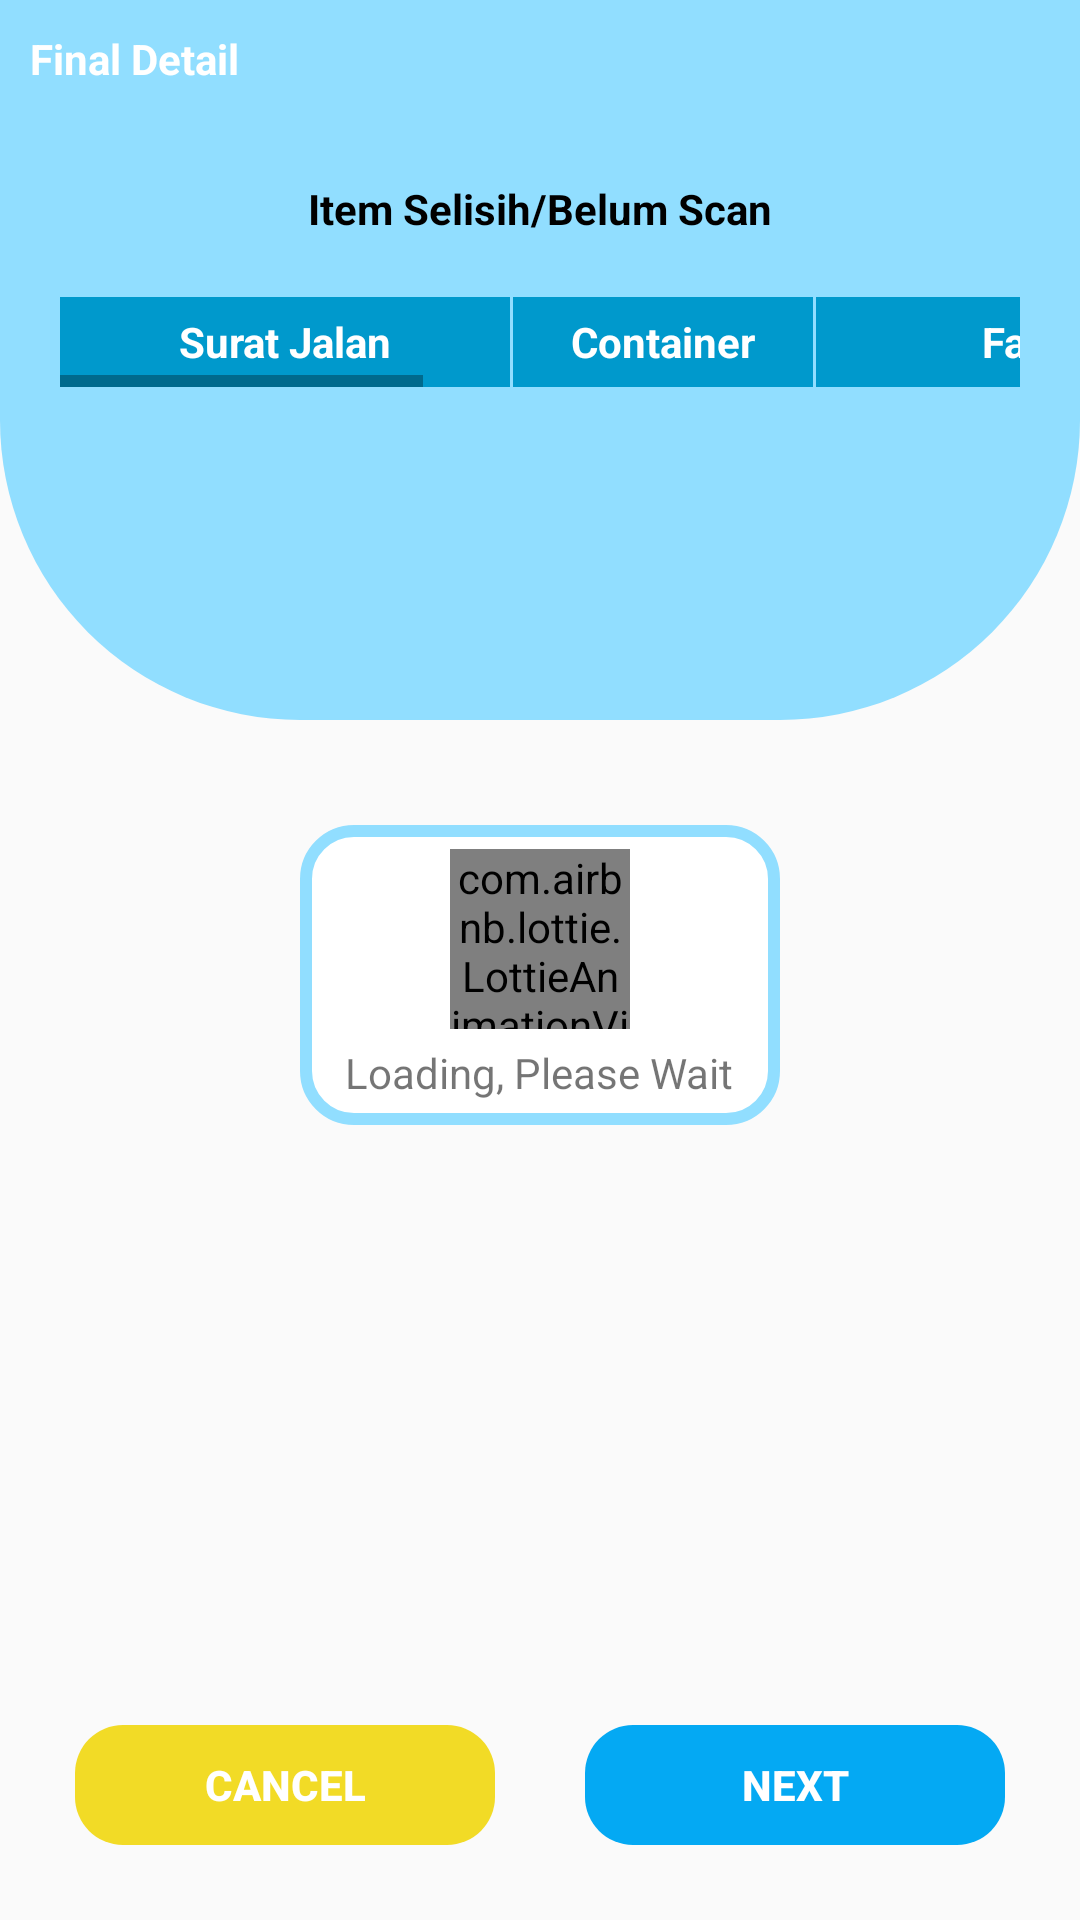

Produce the Android XML layout that renders to this screen, including the resource entries it uses.
<!-- AndroidManifest.xml: application theme Theme.ItemsReceiver -->
<!-- res/layout/activity_scan_selisih.xml -->
<?xml version="1.0" encoding="utf-8"?>
<androidx.constraintlayout.widget.ConstraintLayout
    xmlns:android="http://schemas.android.com/apk/res/android"
    xmlns:app="http://schemas.android.com/apk/res-auto"
    xmlns:tools="http://schemas.android.com/tools"
    android:layout_width="match_parent"
    android:layout_height="match_parent"
    tools:context=".ScanSelisihActivity"
    android:background="@drawable/bg_main2">
    <LinearLayout
        android:layout_width="match_parent"
        android:layout_height="match_parent"
        android:orientation="vertical">
        <TextView
            android:layout_width="match_parent"
            android:layout_height="40dp"
            android:text="@string/finalDet"
            android:textStyle="bold"
            android:textSize="14sp"
            android:textColor="@color/white"
            android:layout_margin="10dp">
        </TextView>
        <TextView
            android:layout_width="match_parent"
            android:layout_height="wrap_content"
            android:text="@string/selisih"
            android:textSize="14sp"
            android:textStyle="bold"
            android:textColor="@color/black"
            android:textAlignment="center">
        </TextView>
        <LinearLayout
            android:layout_width="match_parent"
            android:layout_height="match_parent"
            android:layout_margin="20dp"
            android:orientation="vertical">
            <LinearLayout
                android:layout_width="match_parent"
                android:layout_height="0dp"
                android:layout_weight="1"
                android:orientation="vertical">
                <ScrollView
                    android:id="@+id/scrollView"
                    android:layout_width="match_parent"
                    android:layout_height="match_parent"
                    android:scrollbars="vertical">
                    <HorizontalScrollView
                        android:id="@+id/ll01"
                        android:layout_width="match_parent"
                        android:layout_height="wrap_content">
                        <LinearLayout
                            android:id="@+id/ll011"
                            android:layout_width="wrap_content"
                            android:layout_height="match_parent"
                            android:orientation="vertical">
                            <LinearLayout
                                android:layout_width="wrap_content"
                                android:layout_height="wrap_content"
                                android:orientation="horizontal">
                                <TextView
                                    android:layout_width="150dp"
                                    android:layout_height="30dp"
                                    android:textStyle="bold"
                                    android:text="@string/srtJalan"
                                    android:gravity="center_vertical|center"
                                    android:background="@android:color/holo_blue_dark"
                                    android:textColor="@android:color/white"/>
                                <TextView
                                    android:layout_marginStart="1dp"
                                    android:layout_width="100dp"
                                    android:layout_height="30dp"
                                    android:textStyle="bold"
                                    android:text="@string/container"
                                    android:gravity="center_vertical|center"
                                    android:background="@android:color/holo_blue_dark"
                                    android:textColor="@android:color/white"/>
                                <TextView
                                    android:layout_marginStart="1dp"
                                    android:layout_width="150dp"
                                    android:layout_height="30dp"
                                    android:textStyle="bold"
                                    android:text="@string/faktur2"
                                    android:gravity="center_vertical|center"
                                    android:background="@android:color/holo_blue_dark"
                                    android:textColor="@android:color/white"/>
                                <TextView
                                    android:layout_marginStart="1dp"
                                    android:layout_width="150dp"
                                    android:layout_height="30dp"
                                    android:textStyle="bold"
                                    android:text="@string/plu"
                                    android:gravity="center_vertical|center"
                                    android:background="@android:color/holo_blue_dark"
                                    android:textColor="@android:color/white"/>
                                <TextView
                                    android:layout_marginStart="1dp"
                                    android:layout_width="150dp"
                                    android:layout_height="30dp"
                                    android:textStyle="bold"
                                    android:text="@string/descp"
                                    android:gravity="center_vertical|center"
                                    android:background="@android:color/holo_blue_dark"
                                    android:textColor="@android:color/white"/>
                                <TextView
                                    android:layout_marginStart="1dp"
                                    android:layout_width="70dp"
                                    android:layout_height="30dp"
                                    android:textStyle="bold"
                                    android:text="@string/qtyScan"
                                    android:gravity="center_vertical|center"
                                    android:background="@android:color/holo_blue_dark"
                                    android:textColor="@android:color/white"/>
                                <TextView
                                    android:layout_marginStart="1dp"
                                    android:layout_width="70dp"
                                    android:layout_height="30dp"
                                    android:textStyle="bold"
                                    android:text="@string/qtyShip"
                                    android:gravity="center_vertical|center"
                                    android:background="@android:color/holo_blue_dark"
                                    android:textColor="@android:color/white"/>
                            </LinearLayout>
                        </LinearLayout>
                    </HorizontalScrollView>
                </ScrollView>
            </LinearLayout>
            <LinearLayout
                android:layout_width="match_parent"
                android:layout_height="50dp"
                android:orientation="horizontal"
                android:layout_marginTop="10dp"
                android:gravity="center">
                <Button
                    android:id="@+id/BtnClear"
                    android:layout_width="140dp"
                    android:layout_height="40dp"
                    android:background="@drawable/button_yellow"
                    android:textColor="@color/white"
                    android:textStyle="bold"
                    android:text="@string/cancel"
                    android:textSize="14sp"
                    android:layout_marginEnd="30dp"
                    style="?android:attr/buttonBarButtonStyle">
                </Button>
                <Button
                    android:id="@+id/BtnFinish"
                    android:layout_width="140dp"
                    android:layout_height="40dp"
                    android:background="@drawable/button_blue"
                    android:textColor="@color/white"
                    android:textStyle="bold"
                    android:text="@string/next"
                    android:textSize="14sp"
                    style="?android:attr/buttonBarButtonStyle">
                </Button>
            </LinearLayout>
        </LinearLayout>

    </LinearLayout>
    <LinearLayout
        android:id="@+id/LLProgress"
        android:layout_width="160dp"
        android:layout_height="100dp"
        android:layout_marginTop="10dp"
        android:layout_gravity="center_horizontal"
        android:orientation="vertical"
        android:gravity="center"
        app:layout_constraintLeft_toLeftOf="parent"
        app:layout_constraintRight_toRightOf="parent"
        app:layout_constraintTop_toTopOf="parent"
        app:layout_constraintBottom_toBottomOf="parent"
        android:background="@drawable/bg_lay">
        <com.airbnb.lottie.LottieAnimationView
            android:layout_width="60dp"
            android:layout_height="60dp"
            android:scaleType="fitXY"
            app:lottie_autoPlay="true"
            app:lottie_fileName="9965-loading-spinner.json"
            app:lottie_loop="true"/>
        <TextView
            android:layout_width="wrap_content"
            android:layout_height="wrap_content"
            android:text="@string/loading"
            android:layout_marginTop="5dp">
        </TextView>
    </LinearLayout>
</androidx.constraintlayout.widget.ConstraintLayout>
<!-- resources referenced by this layout -->
<resources>
  <color name="black">#FF000000</color>
  <color name="white">#FFFFFFFF</color>
  <!-- drawable bg_lay (drawable) -->
  <?xml version="1.0" encoding="utf-8"?>
  <shape xmlns:android="http://schemas.android.com/apk/res/android"
      android:shape="rectangle">
  <corners android:radius="16dp"/>
      <stroke
          android:width="4dp"
          android:color="@color/blue2" />
      
      <solid android:color="@color/white"/>
  </shape>
  <!-- drawable bg_main2 (drawable) -->
  <?xml version="1.0" encoding="utf-8"?>
  <layer-list xmlns:android="http://schemas.android.com/apk/res/android">
      <item
          android:top="0dp"
          android:bottom="400dp"
          android:left="0dp"
          android:right="0dp">
  
          <shape android:shape="rectangle">
              <gradient android:angle="180"
                  android:type="linear"
                  android:startColor="@color/blue2"
                  android:endColor="@color/blue2"/>
              <corners android:radius="10dp"
                  android:bottomRightRadius="100dp"
                  android:bottomLeftRadius="100dp"
                  android:topLeftRadius="0dp"
                  android:topRightRadius="0dp"/>
          </shape>
      </item>
  
  
  </layer-list>
  <!-- drawable button_blue (drawable) -->
  <?xml version="1.0" encoding="utf-8"?>
  <shape android:shape="rectangle"
      xmlns:android="http://schemas.android.com/apk/res/android">
      <corners android:radius="16dp"/>
      <gradient android:angle="180"
          android:type="linear"
          android:startColor="@color/blue1"
          android:endColor="@color/blue1"/>
      <size android:height="64dp"
          android:width="468dp"/>
  </shape>
  <!-- drawable button_yellow (drawable) -->
  <?xml version="1.0" encoding="utf-8"?>
  <shape android:shape="rectangle"
      xmlns:android="http://schemas.android.com/apk/res/android">
      <corners android:radius="16dp"/>
      <gradient android:angle="180"
          android:type="linear"
          android:startColor="@color/yellow"
          android:endColor="@color/yellow"/>
      <size android:height="64dp"
          android:width="468dp"/>
  </shape>
  <string name="cancel">Cancel</string>
  <string name="container">Container</string>
  <string name="descp">DESCP</string>
  <string name="faktur2">Faktur</string>
  <string name="finalDet">Final Detail</string>
  <string name="loading">Loading, Please Wait</string>
  <string name="next">Next</string>
  <string name="plu">PLU</string>
  <string name="qtyScan">Qty Scan</string>
  <string name="qtyShip">Qty ship</string>
  <string name="selisih">Item Selisih/Belum Scan</string>
  <string name="srtJalan">Surat Jalan</string>
  <style name="Theme.ItemsReceiver" parent="Theme.AppCompat.Light.NoActionBar">
          
          <item name="colorPrimary">@color/purple_500</item>
          <item name="colorPrimaryVariant">@color/purple_700</item>
          <item name="colorOnPrimary">@color/white</item>
          
          <item name="colorSecondary">@color/blue1</item>
          <item name="colorSecondaryVariant">@color/blue1</item>
          <item name="colorOnSecondary">@color/black</item>
          
          
          
          <item name="android:windowNoTitle">true</item>
          <item name="android:windowFullscreen">true</item>
          <item name="android:windowActionBar">false</item>
      </style>
  <color name="blue2">#FF91DEFF</color>
  <color name="blue1">#FF04A9F3</color>
  <color name="yellow">#FFF2DB26</color>
  <color name="purple_500">#FF6200EE</color>
  <color name="purple_700">#FF3700B3</color>
</resources>
